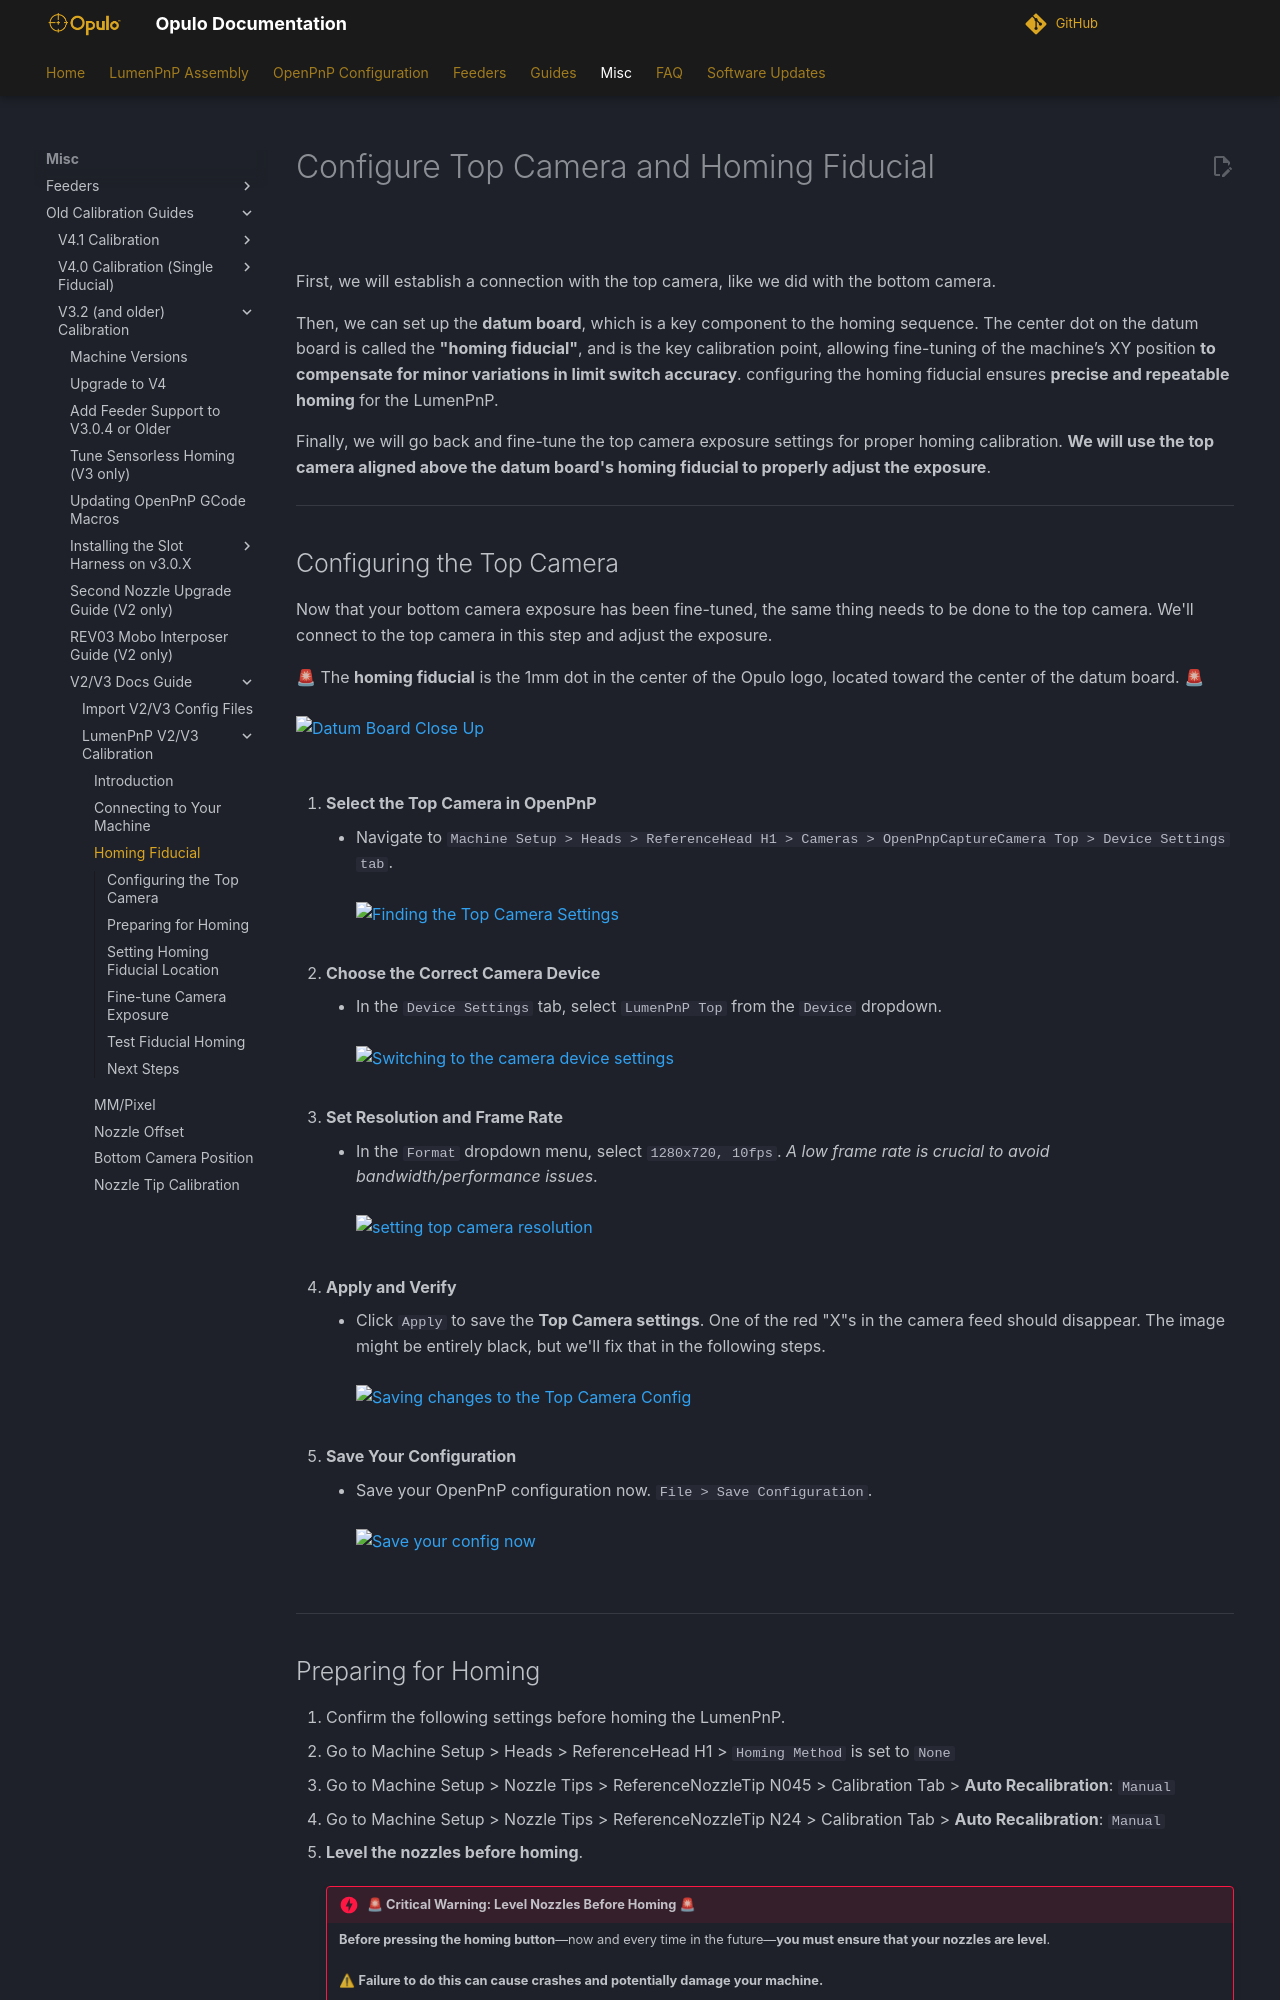

repository: opulo-inc/docs · page: misc/calibration/4-homing-fiducial/index.html · generator: mkdocs

# Configure Top Camera and Homing Fiducial

![](../img/lumenpnp-v3-docs-logo-small.png)

First, we will establish a connection with the top camera, like we did with the bottom camera.

Then, we can set up the **datum board**, which is a key component to the homing sequence. The center dot on the datum board is called the **"homing fiducial"**, and is the key calibration point, allowing fine-tuning of the machine’s XY position **to compensate for minor variations in limit switch accuracy**. configuring the homing fiducial ensures **precise and repeatable homing** for the LumenPnP.

Finally, we will go back and fine-tune the top camera exposure settings for proper homing calibration. **We will use the top camera aligned above the datum board's homing fiducial to properly adjust the exposure**.

---

## Configuring the Top Camera

Now that your bottom camera exposure has been fine-tuned, the same thing needs to be done to the top camera. We'll connect to the top camera in this step and adjust the exposure.

🚨 The **homing fiducial** is the 1mm dot in the center of the Opulo logo, located toward the center of the datum board. 🚨<br/><br/>
![Datum Board Close Up](../../../openpnp/v4/calibration/4-homing-fiducial/images/01-datum-board-fiducial.webp)<br/><br/>

1. **Select the Top Camera in OpenPnP**
    * Navigate to `Machine Setup > Heads > ReferenceHead H1 > Cameras > OpenPnpCaptureCamera Top > Device Settings tab`.<br/><br/>
      ![Finding the Top Camera Settings](../../../openpnp/v4/calibration/4-homing-fiducial/images/02-top-cam-device-settings.webp)
<br/><br/>

1. **Choose the Correct Camera Device**
    * In the `Device Settings` tab, select `LumenPnP Top` from the `Device` dropdown.<br/><br/>
      ![Switching to the camera device settings](../../../openpnp/v4/calibration/4-homing-fiducial/images/03-choose-device-top-cam.webp)
<br/><br/>

1. **Set Resolution and Frame Rate**
    * In the `Format` dropdown menu, select `1280x720, 10fps`. *A low frame rate is crucial to avoid bandwidth/performance issues*.<br/><br/>
      ![setting top camera resolution](../2-connect-to-machine/images/Top-resolution.webp)
<br/><br/>

1. **Apply and Verify**
    * Click `Apply` to save the **Top Camera settings**. One of the red "X"s in the camera feed should disappear. The image might be entirely black, but we'll fix that in the following steps.<br/><br/>
       ![Saving changes to the Top Camera Config](../../../openpnp/v4/calibration/2-connect-to-machine/images/apply-button.webp)<br/><br/>

2. **Save Your Configuration**
    * Save your OpenPnP configuration now. `File > Save Configuration`.<br/><br/>
       ![Save your config now](../../../openpnp/v4/calibration/2-connect-to-machine/images/save-config.webp)
<br/><br/>

---
